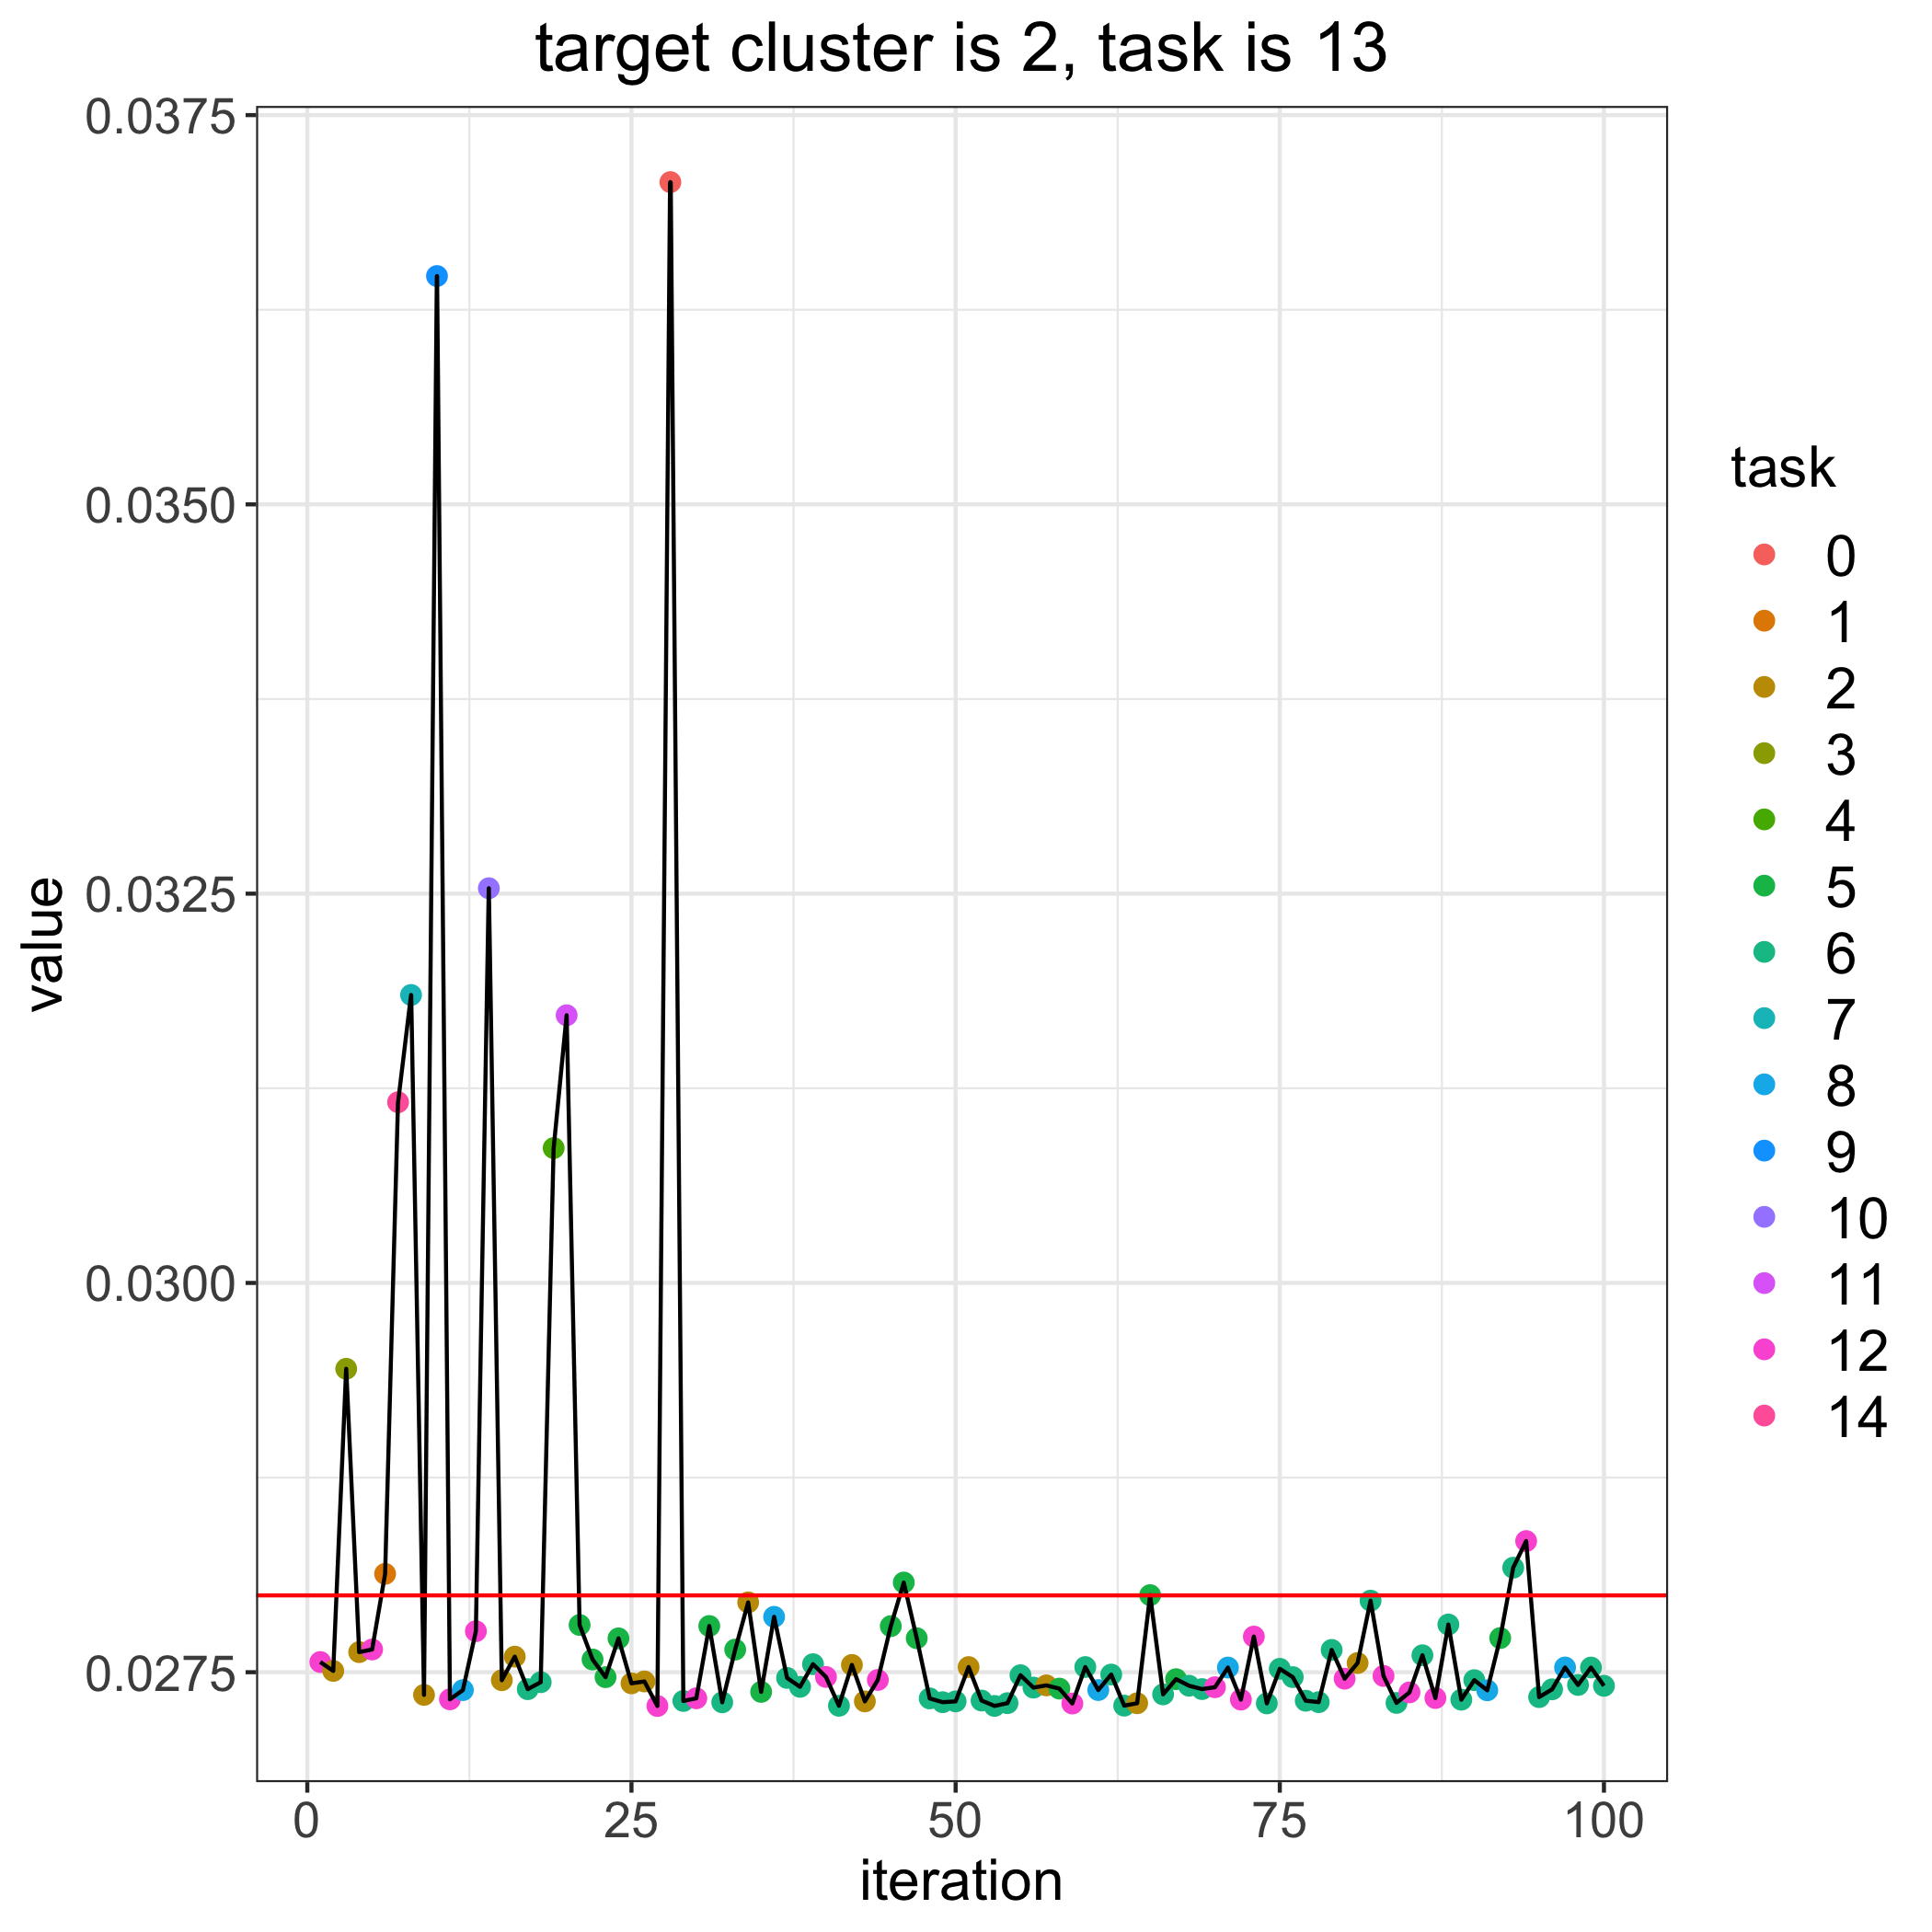

Source data for this figure (header and first rows):
, losses, bandit_selects
0, 0.02799, 
1, 0.02757, 12.0
2, 0.02751, 2.0
3, 0.02945, 3.0
4, 0.02763, 2.0
5, 0.02765, 12.0
6, 0.02813, 1.0
7, 0.03116, 14.0
8, 0.03185, 7.0
9, 0.02735, 2.0
10, 0.03647, 9.0
11, 0.02733, 12.0
12, 0.02739, 8.0
13, 0.02776, 12.0
14, 0.03253, 10.0
15, 0.02745, 2.0
16, 0.0276, 2.0
17, 0.02739, 6.0
18, 0.02744, 6.0
19, 0.03087, 4.0
20, 0.03172, 11.0
21, 0.0278, 5.0
22, 0.02758, 5.0
23, 0.02747, 5.0
24, 0.02772, 5.0
25, 0.02743, 2.0
26, 0.02744, 2.0
27, 0.02728, 12.0
28, 0.03707, 0.0
29, 0.02732, 6.0
30, 0.02733, 12.0
31, 0.0278, 5.0
32, 0.02731, 6.0
33, 0.02765, 5.0
34, 0.02795, 2.0
35, 0.02737, 5.0
36, 0.02786, 8.0
37, 0.02746, 6.0
38, 0.02741, 6.0
39, 0.02755, 6.0
40, 0.02747, 12.0
41, 0.02728, 6.0
42, 0.02755, 2.0
43, 0.02731, 2.0
44, 0.02745, 12.0
45, 0.0278, 5.0
46, 0.02808, 5.0
47, 0.02772, 5.0
48, 0.02733, 6.0
49, 0.02731, 6.0
50, 0.02731, 6.0
51, 0.02753, 2.0
52, 0.02732, 6.0
53, 0.02728, 6.0
54, 0.0273, 6.0
55, 0.02748, 6.0
56, 0.0274, 6.0
57, 0.02742, 2.0
58, 0.02739, 5.0
59, 0.0273, 12.0
... 41 more rows
